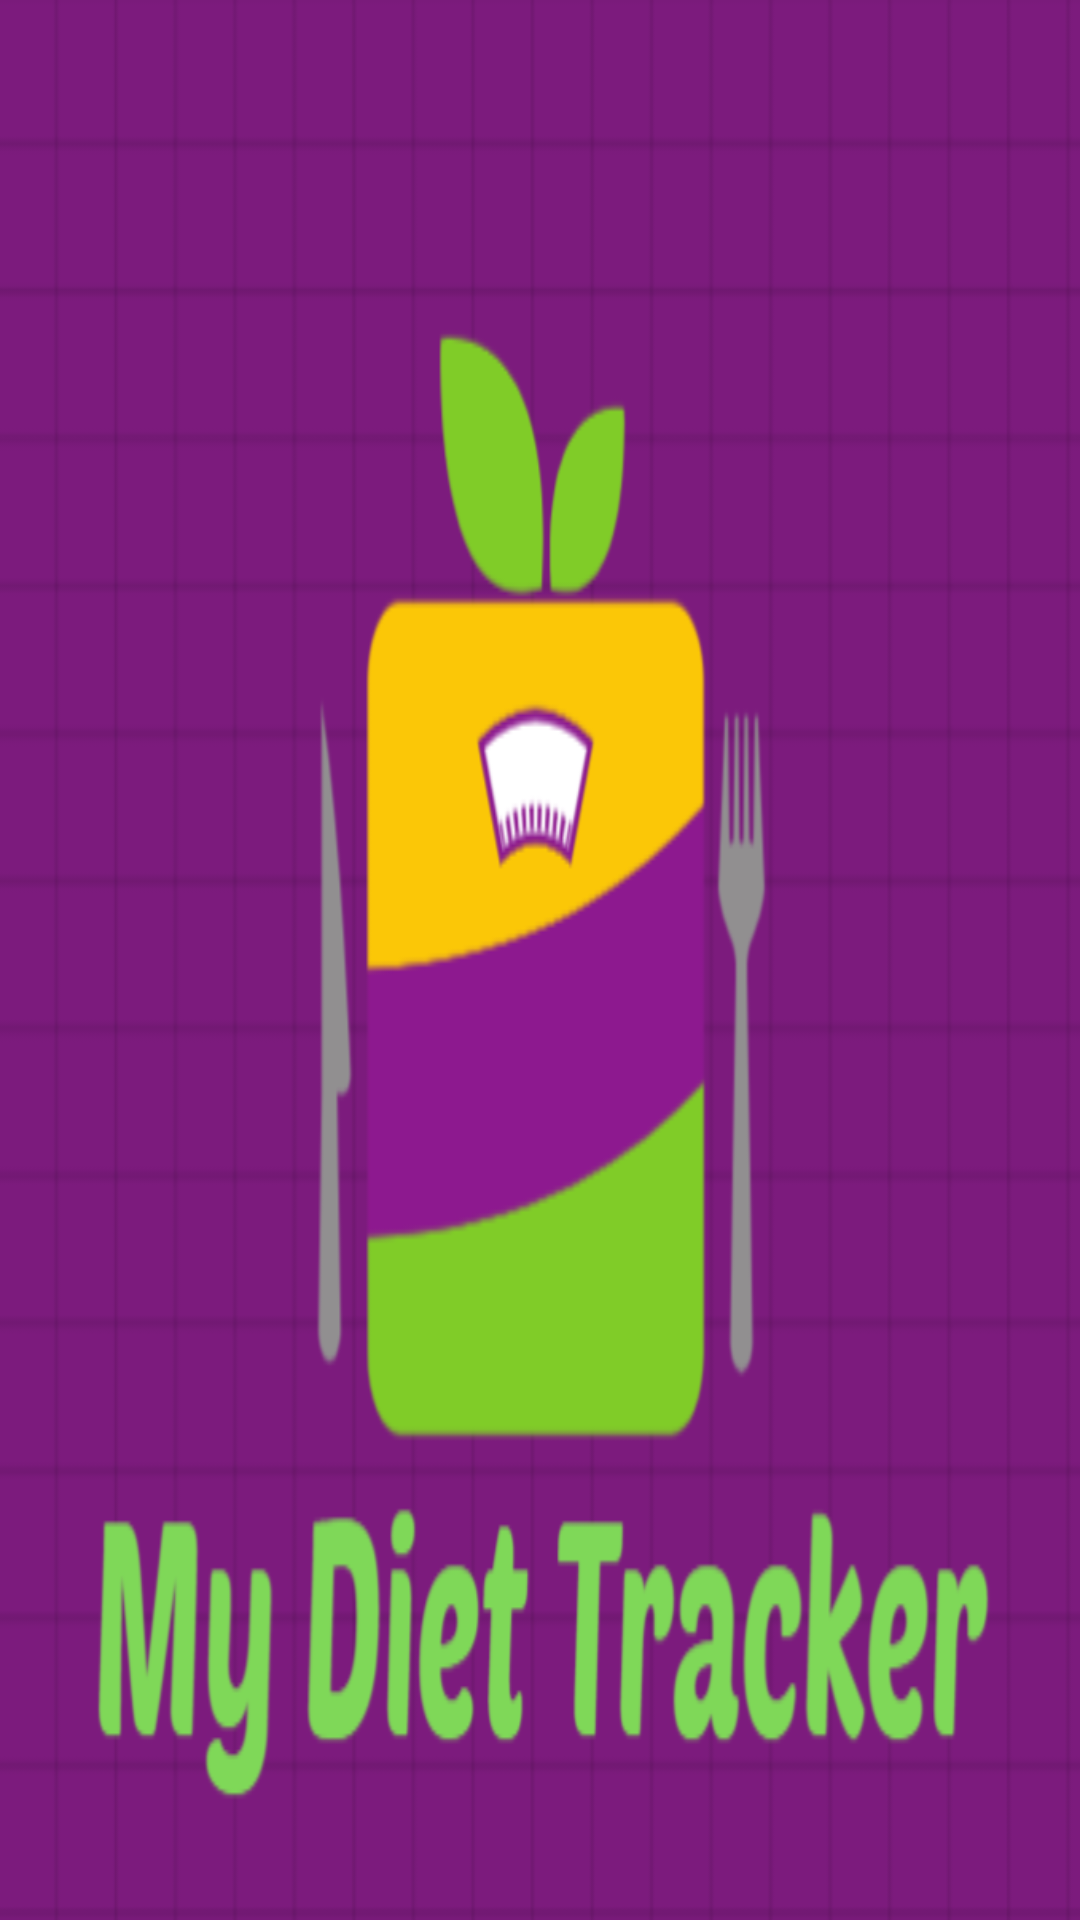

Write the Android layout XML for this screen, with the resource values it uses.
<!-- AndroidManifest.xml: application theme Theme.MyDietTracker -->
<!-- res/layout/nav_header_main.xml -->
<?xml version="1.0" encoding="utf-8"?>
<LinearLayout xmlns:android="http://schemas.android.com/apk/res/android"
    xmlns:app="http://schemas.android.com/apk/res-auto"
    android:layout_width="match_parent"
    android:layout_height="@dimen/nav_header_height"
    android:background="@drawable/dietlogo2"
    android:gravity="bottom"
    android:orientation="vertical"
    android:paddingLeft="@dimen/activity_horizontal_margin"
    android:paddingTop="@dimen/activity_vertical_margin"
    android:paddingRight="@dimen/activity_horizontal_margin"
    android:paddingBottom="@dimen/activity_vertical_margin"
    android:theme="@style/ThemeOverlay.AppCompat.Dark"/>
<!-- resources referenced by this layout -->
<resources>
  <!-- drawable dietlogo2: png bitmap (drawable-v24, 58627 bytes) -->
  <style name="Theme.MyDietTracker" parent="Theme.MaterialComponents.DayNight.DarkActionBar">
          
          <item name="colorPrimary">@color/purple_500</item>
          <item name="colorPrimaryVariant">@color/purple_700</item>
          <item name="colorOnPrimary">@color/white</item>
          
          <item name="colorSecondary">@color/teal_200</item>
          <item name="colorSecondaryVariant">@color/teal_700</item>
          <item name="colorOnSecondary">@color/black</item>
          
          <item name="android:statusBarColor" tools:targetApi="l">?attr/colorPrimaryVariant</item>
          
      </style>
  <color name="purple_500">#FF6200EE</color>
  <color name="purple_700">#FF3700B3</color>
  <color name="white">#FFFFFFFF</color>
  <color name="teal_200">#FF03DAC5</color>
  <color name="teal_700">#FF018786</color>
  <color name="black">#FF000000</color>
</resources>
